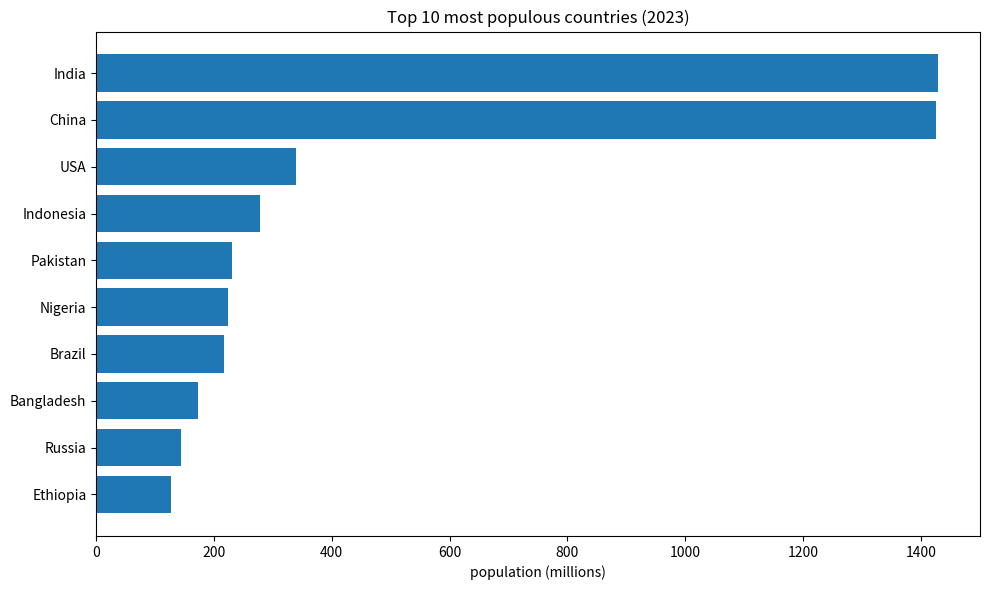
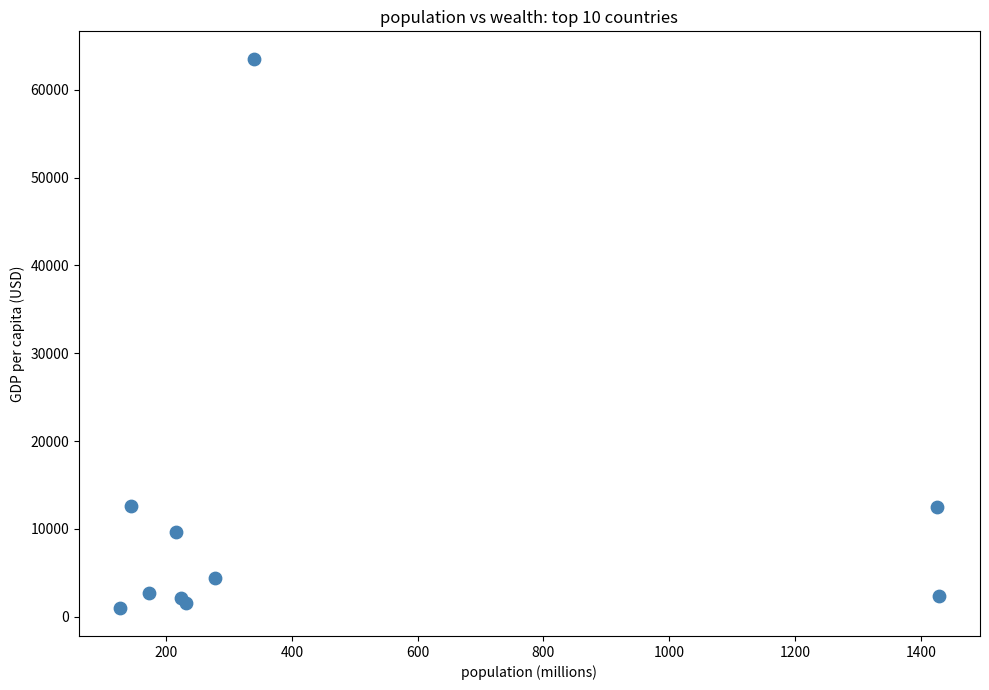

The matplotlib source for these figures, in order:
import pandas as pd
import numpy as np
import matplotlib.pyplot as plt

data = {
    'country': ['China', 'India', 'USA', 'Indonesia', 'Brazil', 
                'Pakistan', 'Nigeria', 'Bangladesh', 'Russia', 'Ethiopia'],

    'continent': ['Asia', 'Asia', 'North America', 'Asia', 'South America',
                  'Asia', 'Africa', 'Asia', 'Europe', 'Africa'],

    'population_2023': [1425671352, 1428627663, 339996563,
                        277534122, 216422446, 231402117,
                        223804632, 172954319, 144444359, 126527060],

    'gdp_per_capita': [12541, 2389, 63544, 4357, 9673,
                       1505, 2065, 2688, 12575, 925]
}

df = pd.DataFrame(data)
print("--- Shape ---")
print(df.shape)
print("--- info ---")
print(df.info())
print("--- describe ---")
print(df.describe())

pop = df['population_2023'].to_numpy()

total = np.sum(pop)
average = np.mean(pop)
largest = np.max(pop)
smallest = np.min(pop)
spread = np.ptp(pop)

print(f"Total: {total:,}")
print(f"Average:{average:,.0f}")
print(f"Largest:{largest:,}")
print(f"Smallest:{smallest:,}")
print(f"Spread:{spread:,.0f}")

print("--- Countries with population above 300 million ---")
big = df[df['population_2023']>300_000_000]
print(big[['country', 'population_2023']])

print("--- sorted largest to smallest ---")
sorted_df = df.sort_values('population_2023', ascending=False)
print(sorted_df[['country', 'population_2023']])

print("--- Total Population per Continent ---")
by_continent = df.groupby('continent')['population_2023'].sum()
print(by_continent.sort_values(ascending=False))

print("--- average GDP per Continent ---")
avg_gdp = df.groupby('continent')['gdp_per_capita'].mean()
print(avg_gdp.round(0))

sorted_df = df.sort_values('population_2023')
plt.figure(figsize=(10,6))
plt.barh(sorted_df['country'],
         sorted_df['population_2023'] / 1_000_000)

plt.xlabel('population (millions)')
plt.title('Top 10 most populous countries (2023)')
plt.tight_layout()
plt.savefig('population_bar.png')
plt.show()

plt.figure(figsize=(10, 7))
for _, row in df.iterrows():
    plt.scatter(row['population_2023'] / 1_000_000,
                row['gdp_per_capita'],
                s=80,color='steelblue')
    
plt.xlabel('population (millions)')
plt.ylabel('GDP per capita (USD)')
plt.title('population vs wealth: top 10 countries')
plt.tight_layout()
plt.savefig('scatter.png')
plt.show()
